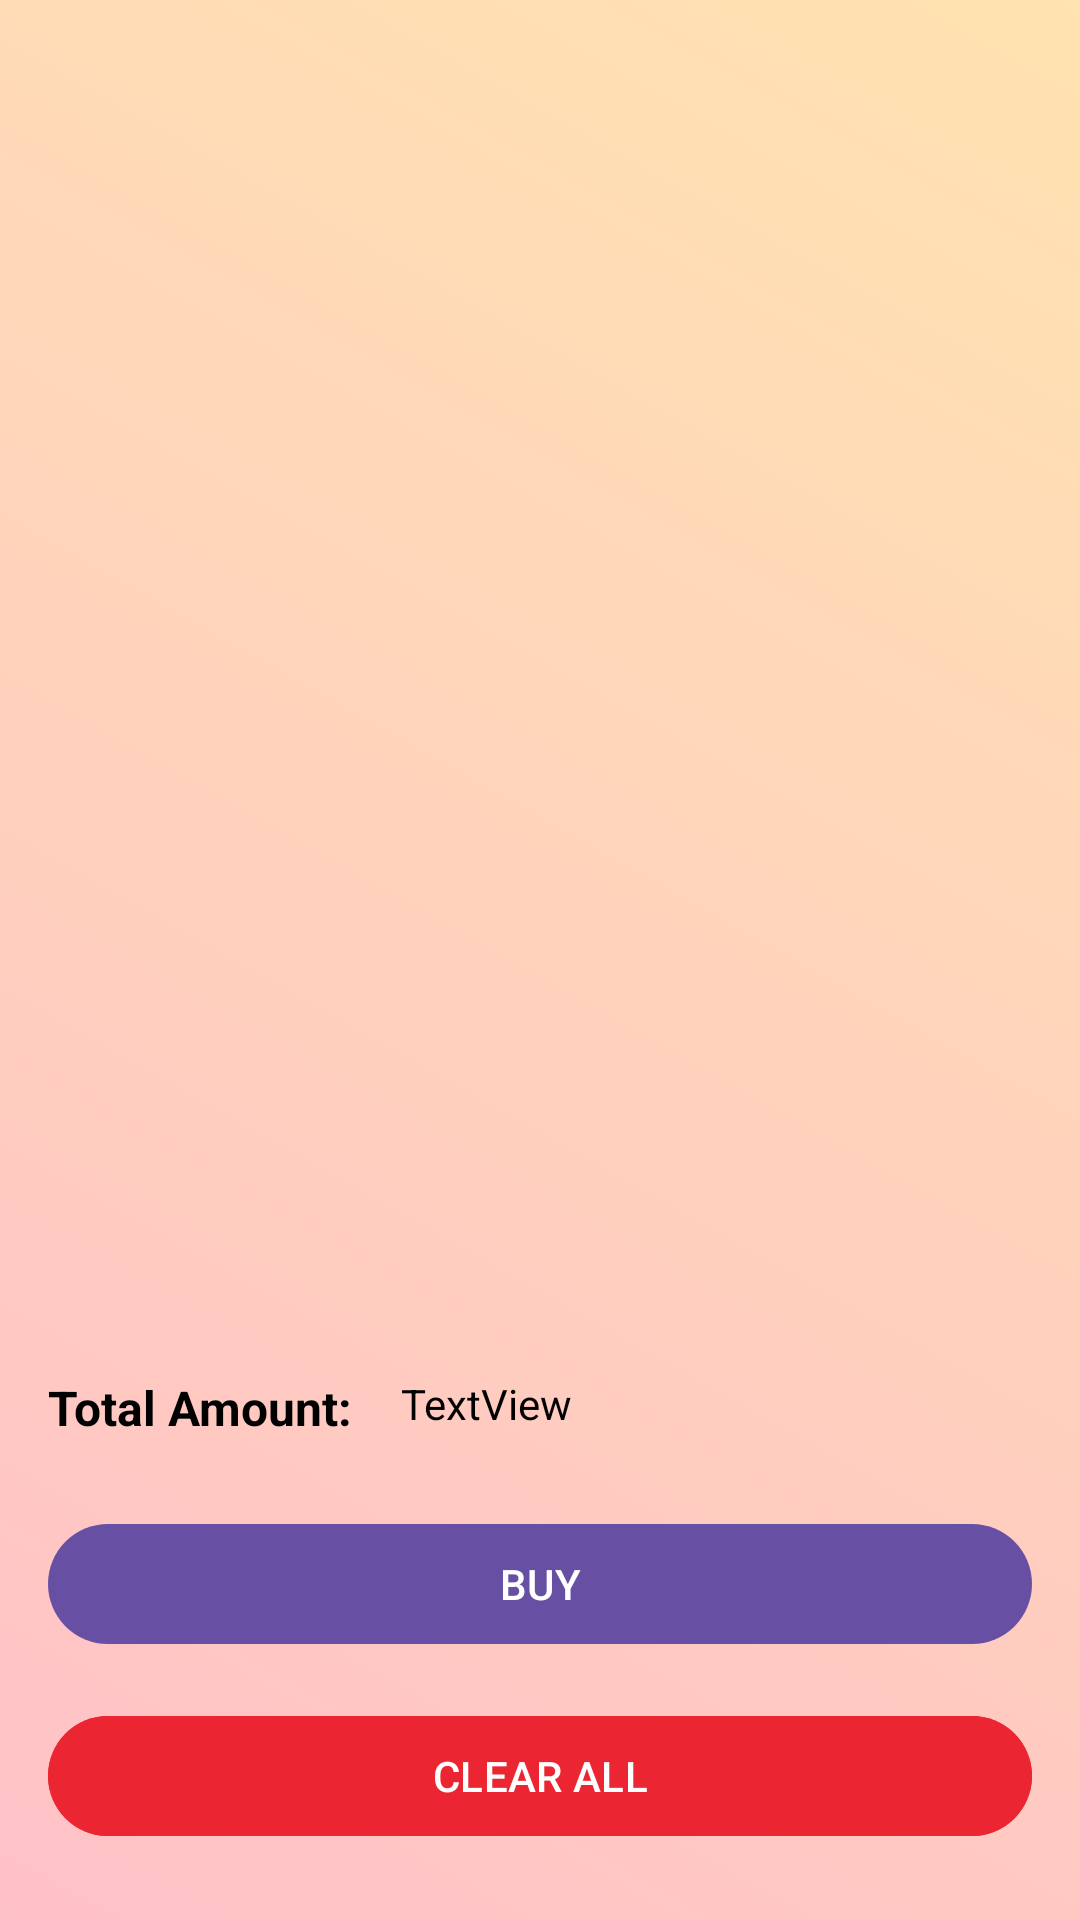

This screen was rendered from an Android layout file. Write that file and the resources it references.
<!-- AndroidManifest.xml: application theme Theme.FunStore -->
<!-- res/layout/fragment_cart.xml -->
<?xml version="1.0" encoding="utf-8"?>
<androidx.constraintlayout.widget.ConstraintLayout xmlns:android="http://schemas.android.com/apk/res/android"
    xmlns:app="http://schemas.android.com/apk/res-auto"
    xmlns:tools="http://schemas.android.com/tools"
    android:layout_width="match_parent"
    android:layout_height="match_parent"
    android:background="@drawable/bg_gradient">

    <androidx.recyclerview.widget.RecyclerView
        android:id="@+id/rv_cart_products"
        android:layout_width="0dp"
        android:layout_height="0dp"
        android:layout_marginBottom="16dp"
        android:padding="8dp"
        app:layoutManager="androidx.recyclerview.widget.LinearLayoutManager"
        app:layout_constraintBottom_toTopOf="@+id/tv_amount"
        app:layout_constraintEnd_toEndOf="parent"
        app:layout_constraintStart_toStartOf="parent"
        app:layout_constraintTop_toTopOf="parent"
        tools:itemCount="6"
        tools:listitem="@layout/item_cart_product" />

    <ImageView
        android:id="@+id/iv_error"
        android:layout_width="0dp"
        android:layout_height="120dp"
        android:visibility="gone"
        app:layout_constraintBottom_toTopOf="@+id/tv_error"
        app:layout_constraintEnd_toEndOf="parent"
        app:layout_constraintHorizontal_bias="0.5"
        app:layout_constraintStart_toStartOf="parent"
        app:layout_constraintTop_toTopOf="parent"
        app:layout_constraintVertical_chainStyle="packed"
        app:srcCompat="@drawable/ic_error" />

    <TextView
        android:id="@+id/tv_error"
        android:layout_width="wrap_content"
        android:layout_height="wrap_content"
        android:layout_marginTop="32dp"
        android:text="TextView"
        android:textSize="20sp"
        android:textStyle="bold"
        android:visibility="gone"
        app:layout_constraintBottom_toBottomOf="parent"
        app:layout_constraintEnd_toEndOf="parent"
        app:layout_constraintHorizontal_bias="0.5"
        app:layout_constraintStart_toStartOf="parent"
        app:layout_constraintTop_toBottomOf="@+id/iv_error" />

    <ProgressBar
        android:id="@+id/progressBar"
        style="?android:attr/progressBarStyle"
        android:layout_width="80dp"
        android:layout_height="80dp"
        android:visibility="gone"
        app:layout_constraintBottom_toBottomOf="parent"
        app:layout_constraintEnd_toEndOf="parent"
        app:layout_constraintStart_toStartOf="parent"
        app:layout_constraintTop_toTopOf="parent" />

    <TextView
        android:id="@+id/tv_amount"
        android:layout_width="wrap_content"
        android:layout_height="wrap_content"
        android:layout_marginStart="16dp"
        android:layout_marginBottom="24dp"
        android:text="@string/total_amount"
        android:textColor="@color/black"
        android:textSize="16sp"
        android:textStyle="bold"
        app:layout_constraintBottom_toTopOf="@+id/btn_buy"
        app:layout_constraintStart_toStartOf="parent" />

    <com.google.android.material.button.MaterialButton
        android:id="@+id/btn_clear"
        android:layout_width="match_parent"
        android:layout_height="wrap_content"
        android:layout_marginStart="16dp"
        android:layout_marginEnd="16dp"
        android:layout_marginBottom="24dp"
        android:backgroundTint="@color/red"
        android:text="@string/clear_all"
        app:layout_constraintBottom_toBottomOf="parent"
        app:layout_constraintEnd_toEndOf="parent"
        app:layout_constraintStart_toStartOf="parent" />

    <TextView
        android:id="@+id/tv_total"
        android:layout_width="0dp"
        android:layout_height="wrap_content"
        android:layout_marginStart="16dp"
        android:textColor="@color/black"
        android:text="TextView"
        app:layout_constraintStart_toEndOf="@+id/tv_amount"
        app:layout_constraintTop_toTopOf="@+id/tv_amount" />

    <com.google.android.material.button.MaterialButton
        android:id="@+id/btn_buy"
        android:layout_width="match_parent"
        android:layout_height="wrap_content"
        android:layout_marginStart="16dp"
        android:layout_marginEnd="16dp"
        android:layout_marginBottom="16dp"
        android:text="@string/buy"
        app:layout_constraintBottom_toTopOf="@+id/btn_clear"
        app:layout_constraintEnd_toEndOf="parent"
        app:layout_constraintStart_toStartOf="parent" />

</androidx.constraintlayout.widget.ConstraintLayout>
<!-- res/layout/item_cart_product.xml (included above) -->
<?xml version="1.0" encoding="utf-8"?>
<com.tistory.zladnrms.roundablelayout.RoundableLayout xmlns:android="http://schemas.android.com/apk/res/android"
    xmlns:app="http://schemas.android.com/apk/res-auto"
    xmlns:tools="http://schemas.android.com/tools"
    android:layout_width="match_parent"
    android:layout_height="wrap_content"
    android:layout_margin="8dp"
    android:elevation="10dp"
    android:padding="16dp"
    app:cornerLeftBottom="10dp"
    app:cornerLeftTop="10dp"
    app:cornerRightBottom="10dp"
    app:cornerRightTop="10dp">

    <ImageView
        android:id="@+id/iv_product"
        android:layout_width="64dp"
        android:layout_height="64dp"
        android:layout_marginStart="16dp"
        app:layout_constraintBottom_toBottomOf="parent"
        app:layout_constraintStart_toStartOf="parent"
        app:layout_constraintTop_toTopOf="parent"
        app:layout_constraintVertical_bias="0.349"
        tools:srcCompat="@tools:sample/avatars" />

    <TextView
        android:id="@+id/tv_title"
        android:layout_width="0dp"
        android:layout_height="wrap_content"
        android:layout_marginStart="16dp"
        android:layout_marginEnd="16dp"
        android:gravity="center"
        android:lines="2"
        android:maxLines="2"
        android:text="TextView"
        app:layout_constraintBottom_toTopOf="@+id/tv_price"
        app:layout_constraintEnd_toStartOf="@+id/iv_delete"
        app:layout_constraintStart_toEndOf="@+id/iv_product"
        app:layout_constraintTop_toTopOf="@+id/iv_product"
        app:layout_constraintVertical_chainStyle="packed" />

    <TextView
        android:id="@+id/tv_price"
        android:layout_width="0dp"
        android:layout_height="wrap_content"
        android:layout_marginTop="8dp"
        android:text="TextView"
        android:textAlignment="center"
        app:layout_constraintBottom_toBottomOf="@+id/iv_product"
        app:layout_constraintEnd_toEndOf="@+id/tv_title"
        app:layout_constraintStart_toStartOf="@+id/tv_title"
        app:layout_constraintTop_toBottomOf="@+id/tv_title" />

    <ImageView
        android:id="@+id/iv_delete"
        android:layout_width="32dp"
        android:layout_height="32dp"
        app:layout_constraintBottom_toBottomOf="parent"
        app:layout_constraintEnd_toEndOf="parent"
        app:layout_constraintTop_toTopOf="parent"
        app:srcCompat="@drawable/ic_delete" />


    <androidx.appcompat.widget.AppCompatButton
        android:id="@+id/btn_minus"
        android:layout_width="20dp"
        android:layout_height="20dp"
        android:layout_marginTop="8dp"
        android:background="@drawable/minus"
        app:layout_constraintBottom_toBottomOf="parent"
        app:layout_constraintEnd_toEndOf="parent"
        app:layout_constraintHorizontal_bias="0.5"
        app:layout_constraintStart_toStartOf="parent"
        app:layout_constraintTop_toBottomOf="@+id/tv_price" />

    <androidx.appcompat.widget.AppCompatButton
        android:id="@+id/btn_add"
        android:layout_width="20dp"
        android:layout_height="20dp"
        android:layout_marginStart="8dp"
        android:background="@drawable/plus"
        app:layout_constraintStart_toEndOf="@+id/tv_count"
        app:layout_constraintTop_toTopOf="@+id/tv_count" />

    <TextView
        android:id="@+id/tv_count"
        android:layout_width="wrap_content"
        android:layout_height="wrap_content"
        android:layout_marginStart="8dp"
        android:text="1"
        app:layout_constraintStart_toEndOf="@+id/btn_minus"
        app:layout_constraintTop_toTopOf="@+id/btn_minus" />

</com.tistory.zladnrms.roundablelayout.RoundableLayout>
<!-- resources referenced by this layout -->
<resources>
  <color name="black">#FF000000</color>
  <color name="red">#eb2632</color>
  <!-- drawable bg_gradient (drawable) -->
  <?xml version="1.0" encoding="utf-8"?>
  <selector xmlns:android="http://schemas.android.com/apk/res/android">
      <item>
          <shape xmlns:android="http://schemas.android.com/apk/res/android"
              android:shape="rectangle">
  
              <gradient
                  android:startColor="@color/start_color"
                  android:endColor="@color/end_color"
                  android:angle="45" />
  
              
          </shape>
      </item>
  </selector>
  <!-- drawable ic_error (drawable) -->
  <vector android:height="24dp" android:tint="#C11313"
      android:viewportHeight="24" android:viewportWidth="24"
      android:width="24dp" xmlns:android="http://schemas.android.com/apk/res/android">
      <path android:fillColor="@android:color/white" android:pathData="M12,2C6.48,2 2,6.48 2,12s4.48,10 10,10 10,-4.48 10,-10S17.52,2 12,2zM13,17h-2v-2h2v2zM13,13h-2L11,7h2v6z"/>
  </vector>
  <string name="buy">BUY</string>
  <string name="clear_all">CLEAR ALL</string>
  <string name="total_amount">Total Amount:</string>
  <style name="Theme.FunStore" parent="Base.Theme.FunStore">
          <item name="android:statusBarColor">@color/end_color</item>
      </style>
  <color name="start_color">#ffc1c8</color>
  <color name="end_color">#ffe3b0</color>
  <style name="Base.Theme.FunStore" parent="Theme.Material3.DayNight.NoActionBar">
          
          
          <item name="android:statusBarColor">@color/end_color</item>
      </style>
</resources>
